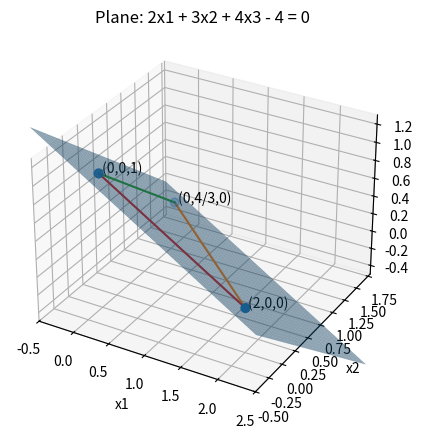

Write Python code to recreate this figure.
import numpy as np
import matplotlib.pyplot as plt             
from mpl_toolkits.mplot3d import Axes3D
# Question 1 part B
blue = np.array([[-1, -1], [0, -1], [-1, 0]])
red  = np.array([[1, 1], [1, 2], [2, 1], [2, 2]])
X = np.vstack([blue, red])
y = np.hstack([-np.ones(len(blue)), np.ones(len(red))])

def perceptron(X, y, w=None, b=0.0, max_epochs=1000, lr=1.0, verbose=True):
    w = np.zeros(X.shape[1]) if w is None else np.array(w, dtype=float)
    for epoch in range(1, max_epochs + 1):
        mistakes = 0
        for xi, yi in zip(X, y):
            if yi * (w.dot(xi) + b) <= 0:
                w += lr * yi * xi
                b += lr * yi
                mistakes += 1
        if verbose:
            print(f"Epoch {epoch:02d} | mistakes: {mistakes}")
        if mistakes == 0:
            break
    return w, b

if __name__ == "__main__":
    w, b = perceptron(X, y, w=[-1.0, 1.0], verbose=True)
    print("Final w, b =", w, b)
    if abs(w[1]) > 1e-12:
        print("Decision boundary: x2 = {:.6g} * x1 + {:.6g}".format(-w[0]/w[1], -b/w[1]))
    else:
        print("Decision boundary: vertical line x1 =", -b/w[0])


# Question 2 part B

def z_from_xy(x, y):
    return (4 - 2*x - 3*y) / 4.0

x1 = np.linspace(-0.5, 2.5, 50)
x2 = np.linspace(-0.5, 1.8, 50)
X1, X2 = np.meshgrid(x1, x2)
X3 = z_from_xy(X1, X2)

p1 = np.array([2.0, 0.0, 0.0])
p2 = np.array([0.0, 4.0/3.0, 0.0])
p3 = np.array([0.0, 0.0, 1.0])

fig = plt.figure(figsize=(6, 5))
ax = fig.add_subplot(111, projection='3d')

ax.plot_surface(X1, X2, X3, alpha=0.5)
ax.plot([p1[0], p2[0]], [p1[1], p2[1]], [p1[2], p2[2]])
ax.plot([p2[0], p3[0]], [p2[1], p3[1]], [p2[2], p3[2]])
ax.plot([p3[0], p1[0]], [p3[1], p1[1]], [p3[2], p1[2]])

ax.scatter([p1[0], p2[0], p3[0]], [p1[1], p2[1], p3[1]], [p1[2], p2[2], p3[2]], s=40)
ax.text(*p1, " (2,0,0)")
ax.text(*p2, " (0,4/3,0)")
ax.text(*p3, " (0,0,1)")

ax.set_xlabel("x1")
ax.set_ylabel("x2")
ax.set_zlabel("x3")
ax.set_title("Plane: 2x1 + 3x2 + 4x3 - 4 = 0")
ax.set_xlim(-0.5, 2.5)
ax.set_ylim(-0.5, 1.8)
ax.set_zlim(-0.5, 1.3)

plt.show()

w = np.array([2, 3, 4])
b = -4
print("w =", w, "b =", b)
print("Intercepts:", tuple(p1), tuple(p2), tuple(p3))
